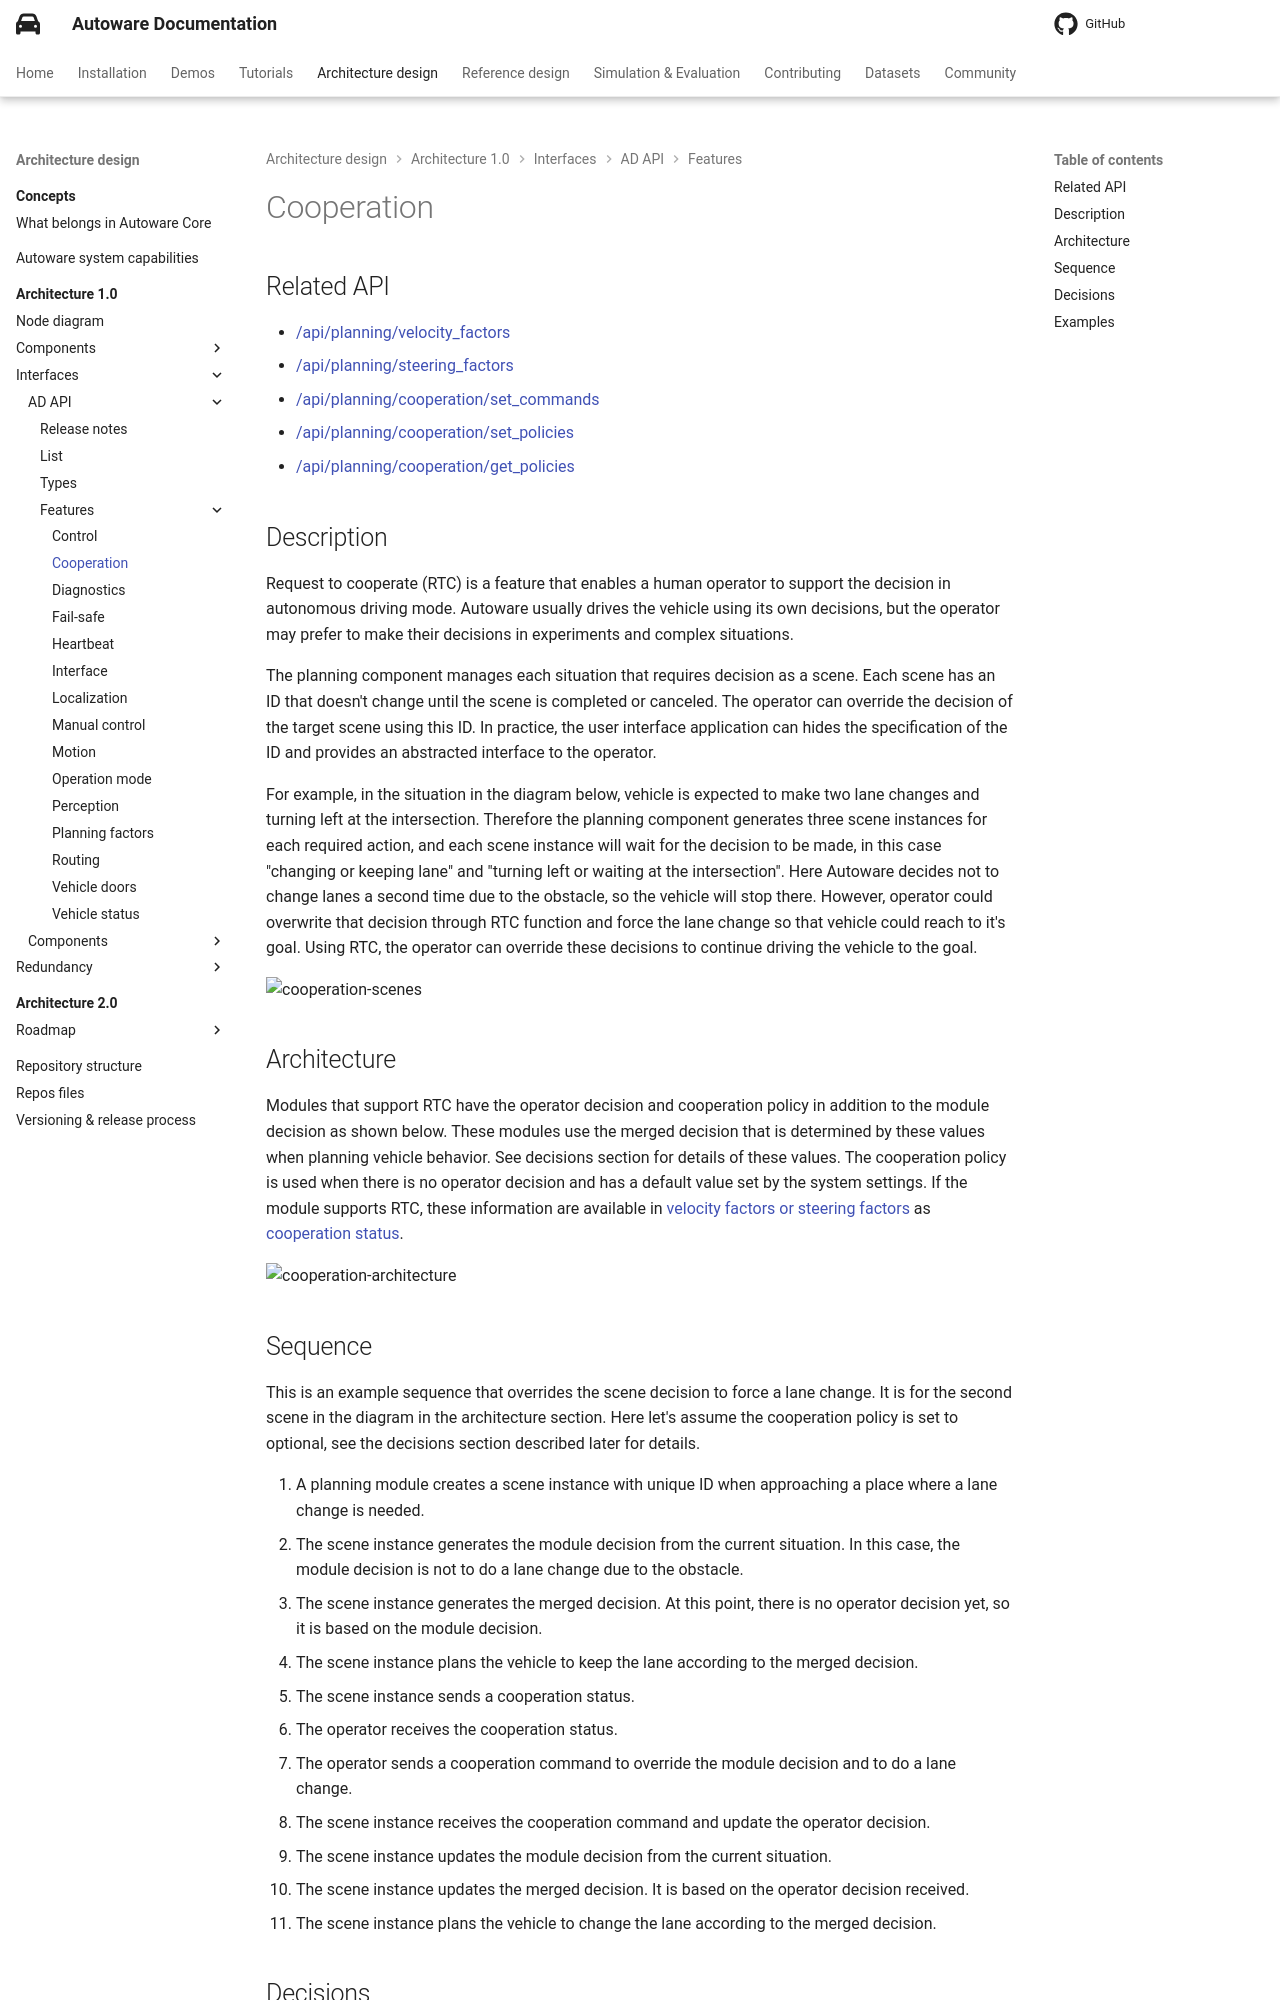

repository: autowarefoundation/autoware-documentation · page: pr-803/design/autoware-architecture-v1/interfaces/ad-api/features/cooperation/index.html · generator: mkdocs

# Cooperation

## Related API

- {{ link_ad_api('/api/planning/velocity_factors') }}
- {{ link_ad_api('/api/planning/steering_factors') }}
- {{ link_ad_api('/api/planning/cooperation/set_commands') }}
- {{ link_ad_api('/api/planning/cooperation/set_policies') }}
- {{ link_ad_api('/api/planning/cooperation/get_policies') }}

## Description

Request to cooperate (RTC) is a feature that enables a human operator to support the decision in autonomous driving mode.
Autoware usually drives the vehicle using its own decisions, but the operator may prefer to make their decisions in experiments and complex situations.

The planning component manages each situation that requires decision as a scene.
Each scene has an ID that doesn't change until the scene is completed or canceled.
The operator can override the decision of the target scene using this ID.
In practice, the user interface application can hides the specification of the ID and provides an abstracted interface to the operator.

For example, in the situation in the diagram below, vehicle is expected to make two lane changes and turning left at the intersection.
Therefore the planning component generates three scene instances for each required action, and each scene instance will wait for the decision to be made, in this case "changing or keeping lane" and "turning left or waiting at the intersection".
Here Autoware decides not to change lanes a second time due to the obstacle, so the vehicle will stop there.
However, operator could overwrite that decision through RTC function and force the lane change so that vehicle could reach to it's goal.
Using RTC, the operator can override these decisions to continue driving the vehicle to the goal.

![cooperation-scenes](cooperation/scenes.drawio.svg)

## Architecture

Modules that support RTC have the operator decision and cooperation policy in addition to the module decision as shown below.
These modules use the merged decision that is determined by these values when planning vehicle behavior.
See decisions section for details of these values.
The cooperation policy is used when there is no operator decision and has a default value set by the system settings.
If the module supports RTC, these information are available in [velocity factors or steering factors](planning-factors.md) as [cooperation status](../types/autoware_adapi_v1_msgs/msg/CooperationStatus.md).

![cooperation-architecture](cooperation/architecture.drawio.svg)

## Sequence

This is an example sequence that overrides the scene decision to force a lane change. It is for the second scene in the diagram in the architecture section.
Here let's assume the cooperation policy is set to optional, see the decisions section described later for details.

1. A planning module creates a scene instance with unique ID when approaching a place where a lane change is needed.
2. The scene instance generates the module decision from the current situation. In this case, the module decision is not to do a lane change due to the obstacle.
3. The scene instance generates the merged decision. At this point, there is no operator decision yet, so it is based on the module decision.
4. The scene instance plans the vehicle to keep the lane according to the merged decision.
5. The scene instance sends a cooperation status.
6. The operator receives the cooperation status.
7. The operator sends a cooperation command to override the module decision and to do a lane change.
8. The scene instance receives the cooperation command and update the operator decision.
9. The scene instance updates the module decision from the current situation.
10. The scene instance updates the merged decision. It is based on the operator decision received.
11. The scene instance plans the vehicle to change the lane according to the merged decision.
